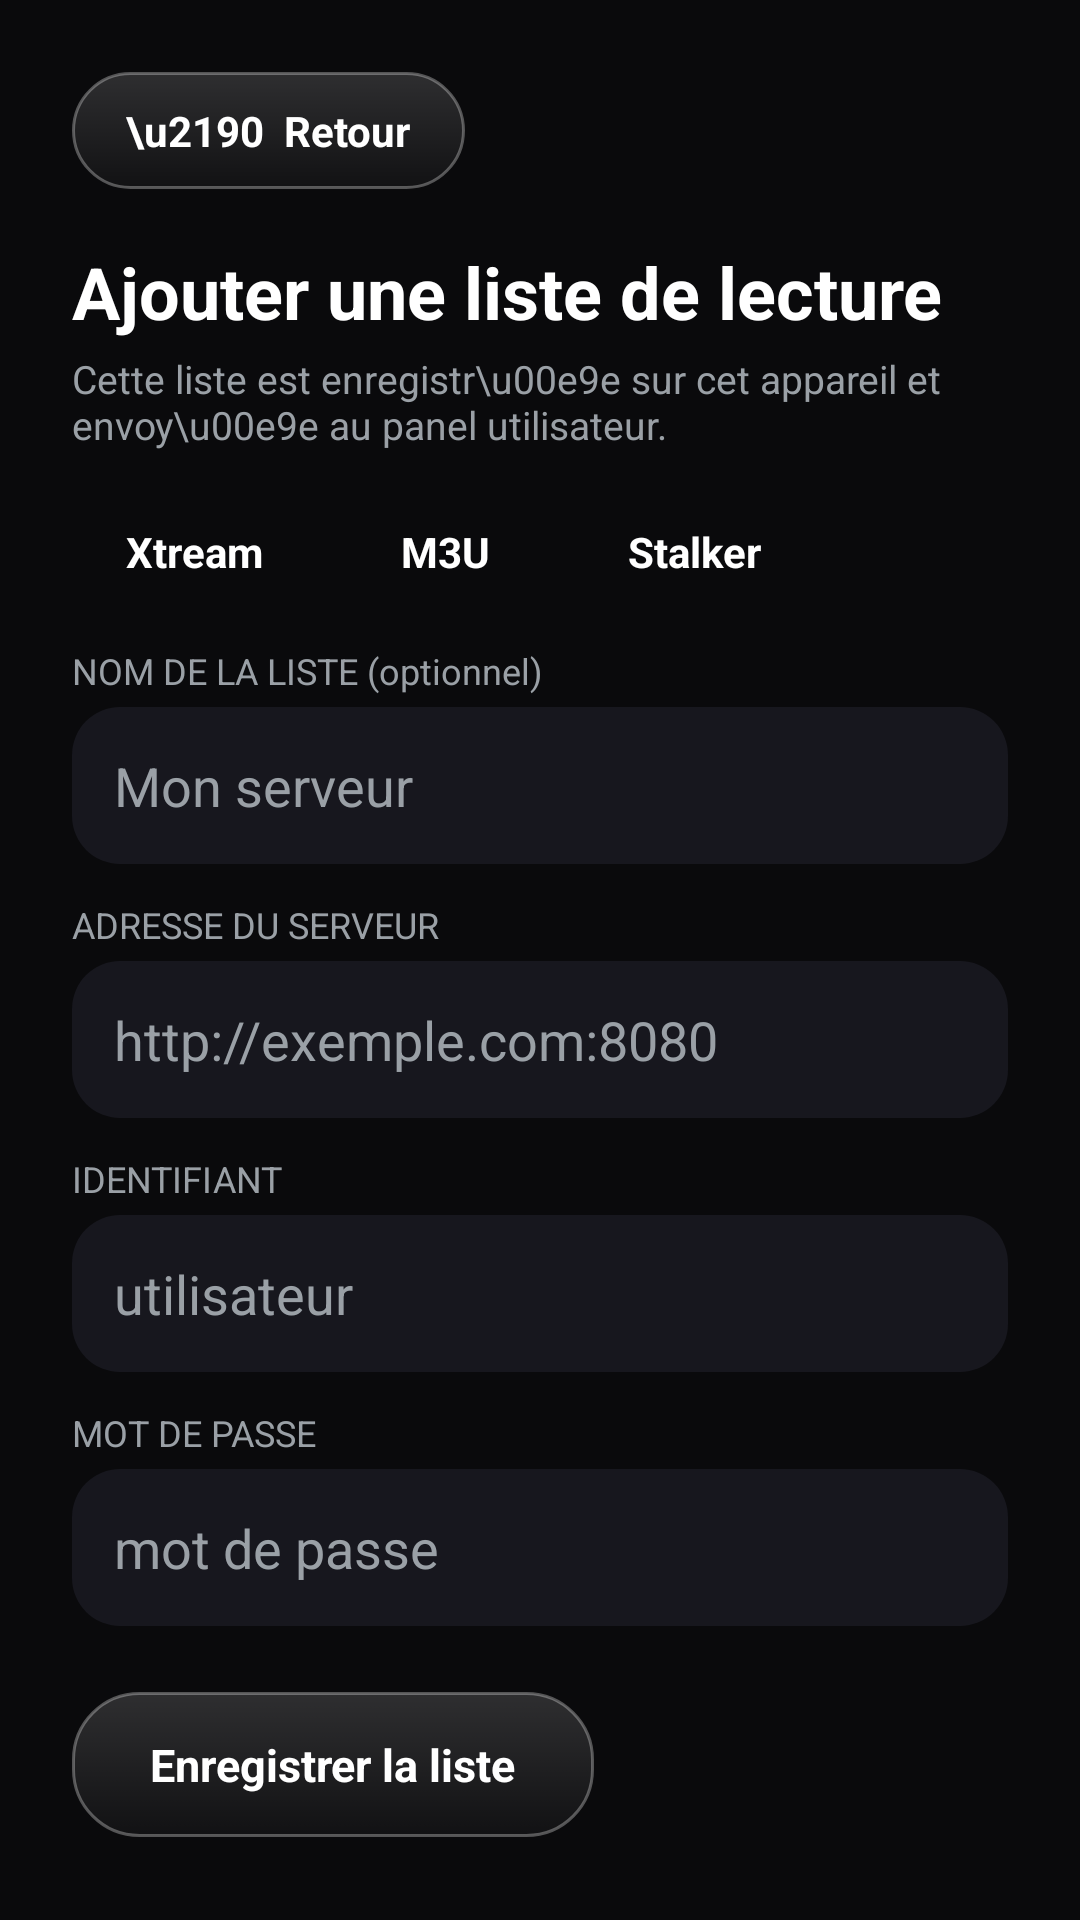

Here is an Android app screen rendered from its layout file. Give the layout XML and the strings, colors and styles it references.
<!-- AndroidManifest.xml: application theme Theme.KZ -->
<!-- res/layout/activity_add_playlist.xml -->
<?xml version="1.0" encoding="utf-8"?>
<ScrollView xmlns:android="http://schemas.android.com/apk/res/android"
    android:layout_width="match_parent"
    android:layout_height="match_parent"
    android:background="?attr/kzBg"
    android:fillViewport="true">

    <LinearLayout
        android:layout_width="match_parent"
        android:layout_height="wrap_content"
        android:orientation="vertical"
        android:padding="24dp">

        <TextView
            android:id="@+id/backBtn"
            android:layout_width="wrap_content"
            android:layout_height="wrap_content"
            android:text="\u2190  Retour"
            android:textColor="@color/text"
            android:textSize="14sp"
            android:textStyle="bold"
            android:background="@drawable/bg_ghost_btn"
            android:paddingStart="18dp"
            android:paddingEnd="18dp"
            android:paddingTop="10dp"
            android:paddingBottom="10dp"
            android:clickable="true"
            android:focusable="true" />

        <TextView
            android:layout_width="wrap_content"
            android:layout_height="wrap_content"
            android:text="Ajouter une liste de lecture"
            android:textColor="@color/text"
            android:textSize="24sp"
            android:textStyle="bold"
            android:layout_marginTop="18dp" />

        <TextView
            android:layout_width="match_parent"
            android:layout_height="wrap_content"
            android:text="Cette liste est enregistr\u00e9e sur cet appareil et envoy\u00e9e au panel utilisateur."
            android:textColor="@color/muted"
            android:textSize="13sp"
            android:layout_marginTop="4dp"
            android:layout_marginBottom="14dp" />

        <LinearLayout
            android:layout_width="wrap_content"
            android:layout_height="wrap_content"
            android:orientation="horizontal">
            <TextView
                android:id="@+id/typeXtream"
                android:layout_width="wrap_content"
                android:layout_height="wrap_content"
                android:text="Xtream"
                android:textColor="@color/text"
                android:textSize="14sp"
                android:textStyle="bold"
                android:background="@drawable/bg_cat"
                android:paddingStart="18dp"
                android:paddingEnd="18dp"
                android:paddingTop="10dp"
                android:paddingBottom="10dp"
                android:layout_marginEnd="10dp"
                android:clickable="true"
                android:focusable="true" />
            <TextView
                android:id="@+id/typeM3u"
                android:layout_width="wrap_content"
                android:layout_height="wrap_content"
                android:text="M3U"
                android:textColor="@color/text"
                android:textSize="14sp"
                android:textStyle="bold"
                android:background="@drawable/bg_cat"
                android:paddingStart="18dp"
                android:paddingEnd="18dp"
                android:paddingTop="10dp"
                android:paddingBottom="10dp"
                android:layout_marginEnd="10dp"
                android:clickable="true"
                android:focusable="true" />
            <TextView
                android:id="@+id/typeStalker"
                android:layout_width="wrap_content"
                android:layout_height="wrap_content"
                android:text="Stalker"
                android:textColor="@color/text"
                android:textSize="14sp"
                android:textStyle="bold"
                android:background="@drawable/bg_cat"
                android:paddingStart="18dp"
                android:paddingEnd="18dp"
                android:paddingTop="10dp"
                android:paddingBottom="10dp"
                android:layout_marginEnd="10dp"
                android:clickable="true"
                android:focusable="true" />
        </LinearLayout>

        <TextView
            android:layout_width="wrap_content"
            android:layout_height="wrap_content"
            android:text="NOM DE LA LISTE (optionnel)"
            android:textColor="@color/muted"
            android:textSize="12sp"
            android:layout_marginTop="12dp" />
        <EditText
            android:id="@+id/nameEt"
            android:layout_width="match_parent"
            android:layout_height="wrap_content"
            android:hint="Mon serveur"
            android:inputType="text"
            android:textColor="@color/text"
            android:textColorHint="@color/muted"
            android:background="@drawable/bg_card"
            android:padding="14dp"
            android:layout_marginTop="4dp" />

        <LinearLayout
            android:id="@+id/xtreamBox"
            android:layout_width="match_parent"
            android:layout_height="wrap_content"
            android:orientation="vertical">
        <TextView
            android:layout_width="wrap_content"
            android:layout_height="wrap_content"
            android:text="ADRESSE DU SERVEUR"
            android:textColor="@color/muted"
            android:textSize="12sp"
            android:layout_marginTop="12dp" />
        <EditText
            android:id="@+id/serverEt"
            android:layout_width="match_parent"
            android:layout_height="wrap_content"
            android:hint="http://exemple.com:8080"
            android:inputType="textUri"
            android:textColor="@color/text"
            android:textColorHint="@color/muted"
            android:background="@drawable/bg_card"
            android:padding="14dp"
            android:layout_marginTop="4dp" />
        <TextView
            android:layout_width="wrap_content"
            android:layout_height="wrap_content"
            android:text="IDENTIFIANT"
            android:textColor="@color/muted"
            android:textSize="12sp"
            android:layout_marginTop="12dp" />
        <EditText
            android:id="@+id/userEt"
            android:layout_width="match_parent"
            android:layout_height="wrap_content"
            android:hint="utilisateur"
            android:inputType="text"
            android:textColor="@color/text"
            android:textColorHint="@color/muted"
            android:background="@drawable/bg_card"
            android:padding="14dp"
            android:layout_marginTop="4dp" />
        <TextView
            android:layout_width="wrap_content"
            android:layout_height="wrap_content"
            android:text="MOT DE PASSE"
            android:textColor="@color/muted"
            android:textSize="12sp"
            android:layout_marginTop="12dp" />
        <EditText
            android:id="@+id/passEt"
            android:layout_width="match_parent"
            android:layout_height="wrap_content"
            android:hint="mot de passe"
            android:inputType="text"
            android:textColor="@color/text"
            android:textColorHint="@color/muted"
            android:background="@drawable/bg_card"
            android:padding="14dp"
            android:layout_marginTop="4dp" />
        </LinearLayout>

        <LinearLayout
            android:id="@+id/m3uBox"
            android:layout_width="match_parent"
            android:layout_height="wrap_content"
            android:orientation="vertical"
            android:visibility="gone">
        <TextView
            android:layout_width="wrap_content"
            android:layout_height="wrap_content"
            android:text="ADRESSE DE LA LISTE M3U"
            android:textColor="@color/muted"
            android:textSize="12sp"
            android:layout_marginTop="12dp" />
        <EditText
            android:id="@+id/m3uEt"
            android:layout_width="match_parent"
            android:layout_height="wrap_content"
            android:hint="http://exemple.com/get.php?..."
            android:inputType="textUri"
            android:textColor="@color/text"
            android:textColorHint="@color/muted"
            android:background="@drawable/bg_card"
            android:padding="14dp"
            android:layout_marginTop="4dp" />
        </LinearLayout>

        <LinearLayout
            android:id="@+id/stalkerBox"
            android:layout_width="match_parent"
            android:layout_height="wrap_content"
            android:orientation="vertical"
            android:visibility="gone">
        <TextView
            android:layout_width="wrap_content"
            android:layout_height="wrap_content"
            android:text="PORTAIL"
            android:textColor="@color/muted"
            android:textSize="12sp"
            android:layout_marginTop="12dp" />
        <EditText
            android:id="@+id/portalEt"
            android:layout_width="match_parent"
            android:layout_height="wrap_content"
            android:hint="http://exemple.com/c/"
            android:inputType="textUri"
            android:textColor="@color/text"
            android:textColorHint="@color/muted"
            android:background="@drawable/bg_card"
            android:padding="14dp"
            android:layout_marginTop="4dp" />
        <TextView
            android:layout_width="wrap_content"
            android:layout_height="wrap_content"
            android:text="ADRESSE MAC"
            android:textColor="@color/muted"
            android:textSize="12sp"
            android:layout_marginTop="12dp" />
        <EditText
            android:id="@+id/macEt"
            android:layout_width="match_parent"
            android:layout_height="wrap_content"
            android:hint="00:1A:79:XX:XX:XX"
            android:inputType="text"
            android:textColor="@color/text"
            android:textColorHint="@color/muted"
            android:background="@drawable/bg_card"
            android:padding="14dp"
            android:layout_marginTop="4dp" />
        </LinearLayout>

        <TextView
            android:id="@+id/saveBtn"
            android:layout_width="wrap_content"
            android:layout_height="wrap_content"
            android:text="Enregistrer la liste"
            android:textColor="@color/text"
            android:textSize="15sp"
            android:textStyle="bold"
            android:background="@drawable/bg_ghost_btn"
            android:paddingStart="26dp"
            android:paddingEnd="26dp"
            android:paddingTop="14dp"
            android:paddingBottom="14dp"
            android:layout_marginTop="22dp"
            android:clickable="true"
            android:focusable="true" />

    </LinearLayout>
</ScrollView>
<!-- resources referenced by this layout -->
<resources>
  <color name="muted">#9AA0A6</color>
  <color name="text">#FFFFFF</color>
  <!-- drawable bg_card (drawable) -->
  <?xml version="1.0" encoding="utf-8"?>
  <selector xmlns:android="http://schemas.android.com/apk/res/android">
      <item android:state_focused="true">
          <shape android:shape="rectangle">
              <solid android:color="?attr/kzAccentSoft" />
              <corners android:radius="16dp" />
              <stroke android:width="2dp" android:color="?attr/kzAccent" />
          </shape>
      </item>
      <item android:state_pressed="true">
          <shape android:shape="rectangle">
              <solid android:color="?attr/kzAccent" />
              <corners android:radius="16dp" />
          </shape>
      </item>
      <item>
      <shape xmlns:android="http://schemas.android.com/apk/res/android" android:shape="rectangle">
      <solid android:color="?attr/kzCard" />
      <corners android:radius="16dp" />
  </shape>
      </item>
  </selector>
  <!-- drawable bg_cat (drawable) -->
  <?xml version="1.0" encoding="utf-8"?>
  <selector xmlns:android="http://schemas.android.com/apk/res/android">
      
      <item android:state_focused="true">
          <shape android:shape="rectangle">
              <solid android:color="?attr/kzAccentSoft" />
              <corners android:radius="10dp" />
              <stroke android:width="2dp" android:color="?attr/kzAccent" />
          </shape>
      </item>
      
      <item android:state_selected="true">
          <shape android:shape="rectangle">
              <gradient
                  android:startColor="?attr/kzAccent"
                  android:endColor="?attr/kzAccent2"
                  android:angle="270"
                  android:type="linear" />
              <corners android:radius="10dp" />
              <stroke android:width="1dp" android:color="#26FFFFFF" />
          </shape>
      </item>
      <item android:state_pressed="true">
          <shape android:shape="rectangle">
              <solid android:color="?attr/kzAccent2" />
              <corners android:radius="10dp" />
          </shape>
      </item>
      
      <item>
          <shape android:shape="rectangle">
              <solid android:color="@android:color/transparent" />
              <corners android:radius="10dp" />
          </shape>
      </item>
  </selector>
  <style name="Theme.KZ" parent="Theme.Material3.DayNight.NoActionBar">
          <item name="kzAccent">@color/accent</item>
          <item name="kzAccent2">@color/accent2</item>
          <item name="kzAccentSoft">#33E50914</item>
          <item name="kzBg">@color/bg</item>
          <item name="kzBg2">@color/bg2</item>
          <item name="kzCard">@color/card</item>
          <item name="kzStroke">@color/stroke</item>
          <item name="android:windowBackground">?attr/kzBg</item>
          <item name="android:statusBarColor">?attr/kzBg</item>
          <item name="android:navigationBarColor">?attr/kzBg</item>
          <item name="colorPrimary">?attr/kzAccent</item>
          <item name="colorOnPrimary">@color/text</item>
      </style>
  <color name="accent">#E50914</color>
  <color name="accent2">#B0060F</color>
  <color name="bg">#0A0A0C</color>
  <color name="bg2">#121218</color>
  <color name="card">#17171E</color>
  <color name="stroke">#262630</color>
</resources>
